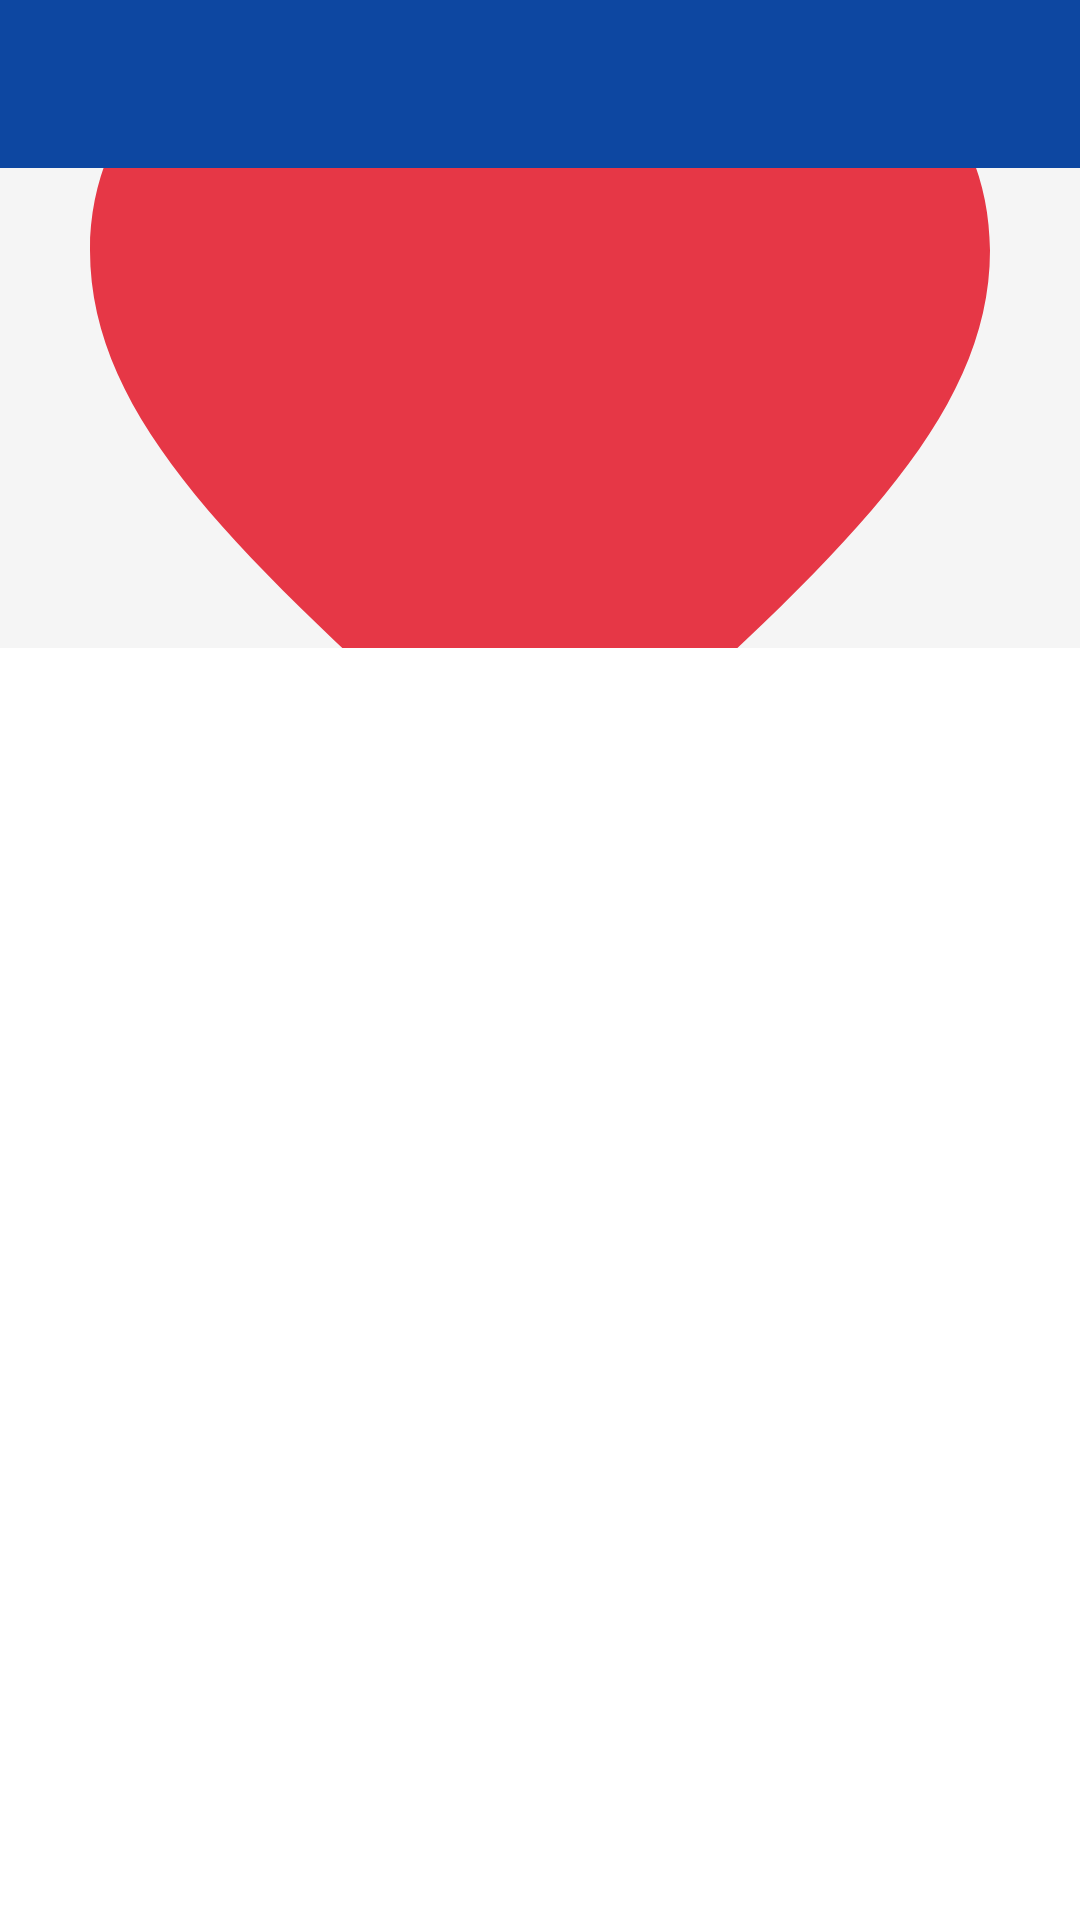

Write the Android layout XML for this screen, with the resource values it uses.
<!-- AndroidManifest.xml: application theme Theme.Playground -->
<!-- res/layout/activity_animal_details.xml -->
<?xml version="1.0" encoding="utf-8"?>
<androidx.constraintlayout.widget.ConstraintLayout xmlns:android="http://schemas.android.com/apk/res/android"
    xmlns:app="http://schemas.android.com/apk/res-auto"
    xmlns:tools="http://schemas.android.com/tools"
    android:layout_width="match_parent"
    android:layout_height="match_parent">

    <com.google.android.material.appbar.MaterialToolbar
        android:id="@+id/toolbar"
        android:layout_width="match_parent"
        android:layout_height="wrap_content"
        android:background="@color/primary_dark"
        app:layout_constraintTop_toTopOf="parent"
        app:navigationIcon="@drawable/ic_arrow_left"
        app:navigationIconTint="@color/white"
        app:titleTextColor="@color/white"
        tools:title="Hippopotamus" />

    <ImageView
        android:id="@+id/image_view_animal"
        android:layout_width="match_parent"
        android:layout_height="160dp"
        android:background="@color/gray_extra_light"
        android:importantForAccessibility="no"
        android:scaleType="centerCrop"
        android:src="@drawable/ic_heart"
        app:layout_constraintTop_toBottomOf="@id/toolbar" />

    <TextView
        android:id="@+id/text_view_diet"
        android:layout_width="wrap_content"
        android:layout_height="wrap_content"
        android:layout_marginStart="16dp"
        android:layout_marginTop="24dp"
        android:textColor="@color/gray_dark"
        android:textSize="14sp"
        app:layout_constraintStart_toStartOf="parent"
        app:layout_constraintTop_toBottomOf="@id/image_view_animal"
        tools:text="Diet: Grass" />

    <TextView
        android:id="@+id/text_view_lifespan"
        android:layout_width="wrap_content"
        android:layout_height="wrap_content"
        android:layout_marginStart="16dp"
        android:layout_marginTop="8dp"
        android:textColor="@color/gray_dark"
        android:textSize="14sp"
        app:layout_constraintStart_toStartOf="parent"
        app:layout_constraintTop_toBottomOf="@id/text_view_diet"
        tools:text="Lifespan: 35" />

</androidx.constraintlayout.widget.ConstraintLayout>
<!-- resources referenced by this layout -->
<resources>
  <color name="gray_dark">#212121</color>
  <color name="gray_extra_light">#F5F5F5</color>
  <color name="primary_dark">#0D47A1</color>
  <color name="white">#FFFFFFFF</color>
  <!-- drawable ic_heart (drawable) -->
  <vector xmlns:android="http://schemas.android.com/apk/res/android"
      android:width="24dp"
      android:height="24dp"
      android:viewportWidth="24"
      android:viewportHeight="24">
      <group>
          <clip-path android:pathData="M0,0h24v24h-24z" />
          <path
              android:fillColor="#E63746"
              android:pathData="M12,21.35L10.55,20.03C5.4,15.36 2,12.28 2,8.5C2,5.42 4.42,3 7.5,3C9.24,3 10.91,3.81 12,5.09C13.09,3.81 14.76,3 16.5,3C19.58,3 22,5.42 22,8.5C22,12.28 18.6,15.36 13.45,20.04L12,21.35Z" />
      </group>
  </vector>
  <style name="Theme.Playground" parent="Theme.MaterialComponents.Light.NoActionBar.Bridge">
          <item name="android:windowBackground">@color/white</item>
          <item name="colorPrimary">@color/primary_main</item>
          <item name="colorPrimaryDark">@color/primary_dark</item>
          <item name="colorAccent">@color/accent_main</item>
          <item name="colorOnPrimary">@color/white</item>
          <item name="android:statusBarColor">@color/primary_dark</item>
  
          
          <item name="textInputStyle">@style/Widget.Playground.TextInputLayout</item>
  
          
          <item name="materialButtonStyle">@style/Widget.Playground.Button</item>
      </style>
  <color name="primary_main">#2196F3</color>
  <color name="accent_main">#44BAFF</color>
  <style name="Widget.Playground.TextInputLayout" parent="Widget.MaterialComponents.TextInputLayout.FilledBox.Dense">
          <item name="singleLine">true</item>
          <item name="boxCornerRadiusTopEnd">8dp</item>
          <item name="boxCornerRadiusTopStart">8dp</item>
          <item name="boxBackgroundColor">@color/gray_extra_light</item>
      </style>
  <style name="Widget.Playground.Button" parent="Widget.MaterialComponents.Button">
          <item name="cornerRadius">8dp</item>
          <item name="android:insetTop">2dp</item>
          <item name="android:insetBottom">2dp</item>
          <item name="backgroundTint">@color/color_button_bg</item>
          <item name="textAllCaps">false</item>
          <item name="android:textSize">14sp</item>
          <item name="android:textColor">@color/color_button_label</item>
      </style>
</resources>
